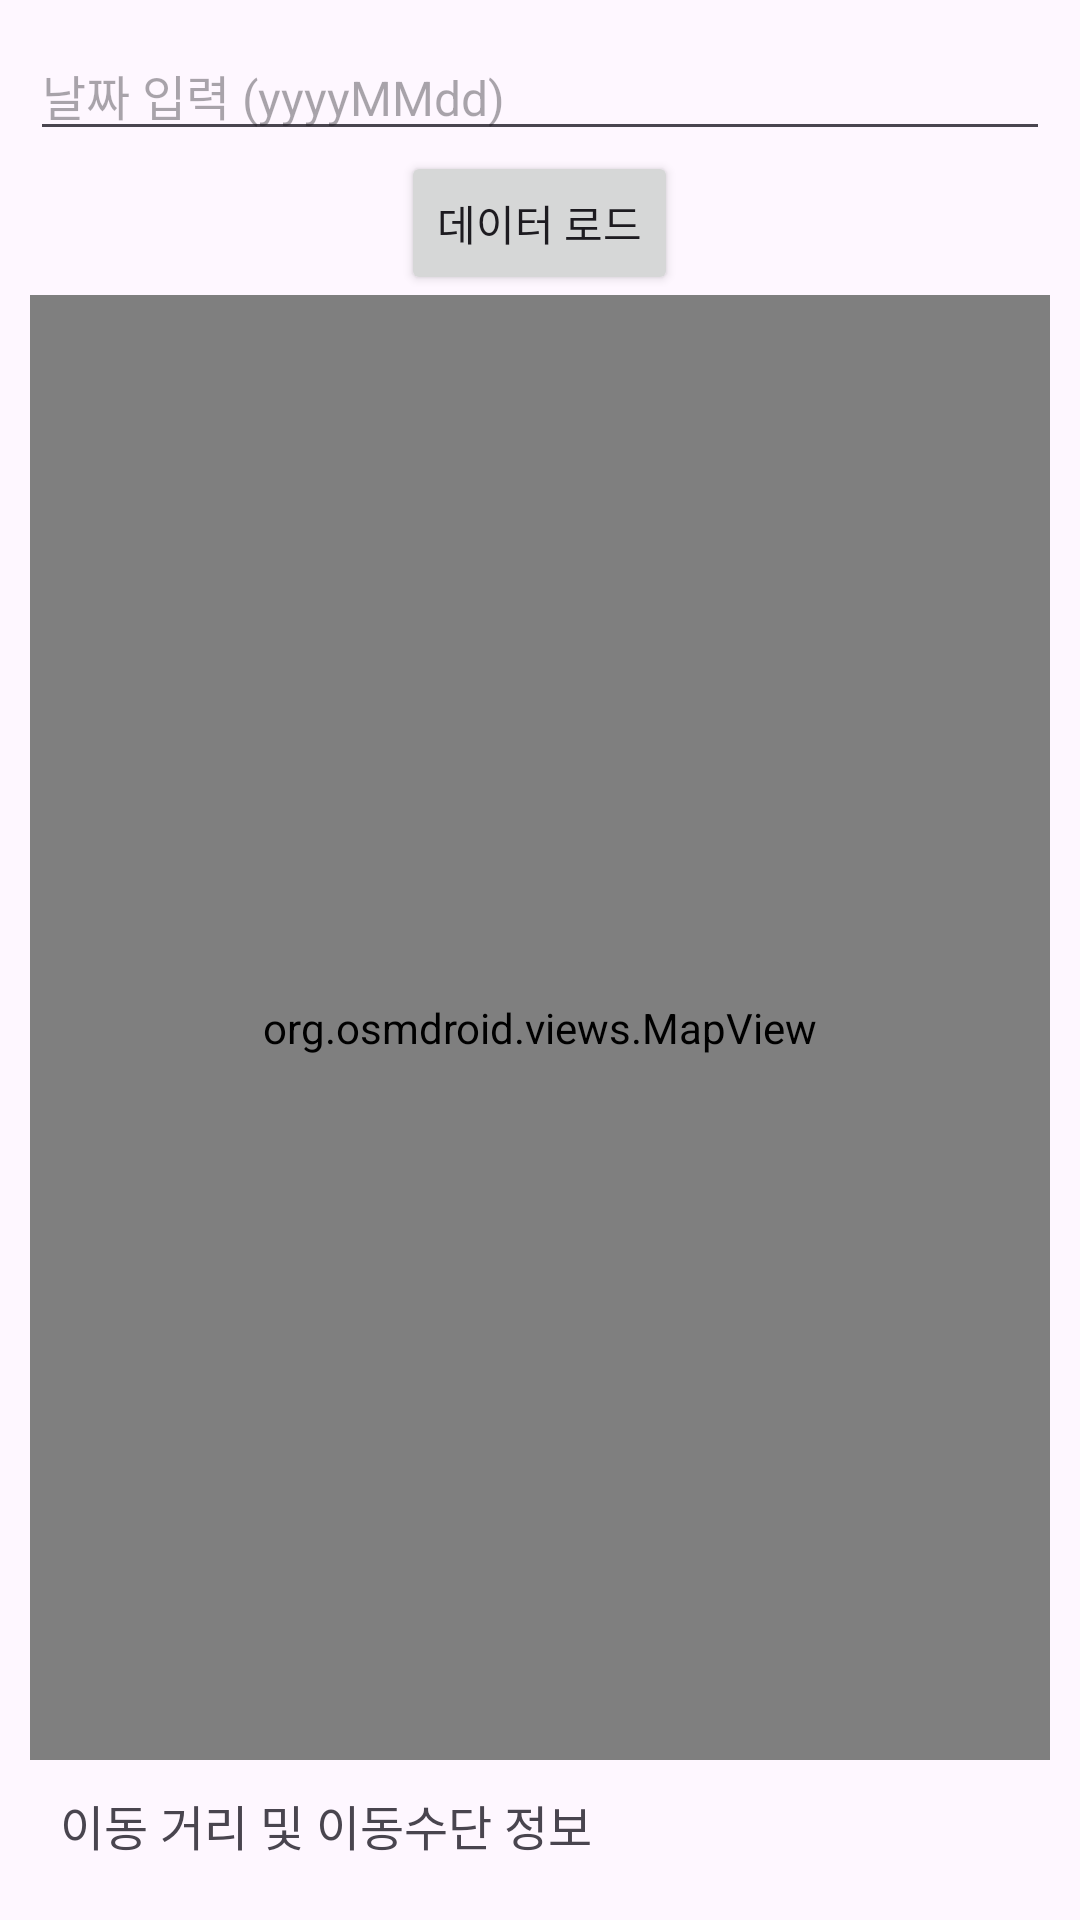

Reconstruct the res/layout file that produces this screen, plus the resources it refers to.
<!-- AndroidManifest.xml: application theme Theme.MoveDistance -->
<!-- res/layout/fragment_map.xml -->
<?xml version="1.0" encoding="utf-8"?>
<LinearLayout xmlns:android="http://schemas.android.com/apk/res/android"
    android:layout_width="match_parent"
    android:layout_height="match_parent"
    android:orientation="vertical"
    android:padding="10dp">

    
    <EditText
        android:id="@+id/date_input"
        android:layout_width="match_parent"
        android:layout_height="wrap_content"
        android:hint="날짜 입력 (yyyyMMdd)"
        android:inputType="date"
        android:textSize="16sp" />

    
    <Button
        android:id="@+id/load_button"
        android:layout_width="wrap_content"
        android:layout_height="wrap_content"
        android:text="데이터 로드"
        android:layout_gravity="center" />

    
    <org.osmdroid.views.MapView
        android:id="@+id/map_view"
        android:layout_width="match_parent"
        android:layout_height="0dp"
        android:layout_weight="1" />

    
    <TextView
        android:id="@+id/text_distance_info"
        android:layout_width="match_parent"
        android:layout_height="wrap_content"
        android:padding="10dp"
        android:text="이동 거리 및 이동수단 정보"
        android:textSize="16sp" />

</LinearLayout>
<!-- resources referenced by this layout -->
<resources>
  <style name="Theme.MoveDistance" parent="Base.Theme.MoveDistance" />
  <style name="Base.Theme.MoveDistance" parent="Theme.Material3.DayNight.NoActionBar">
          
          
      </style>
</resources>
